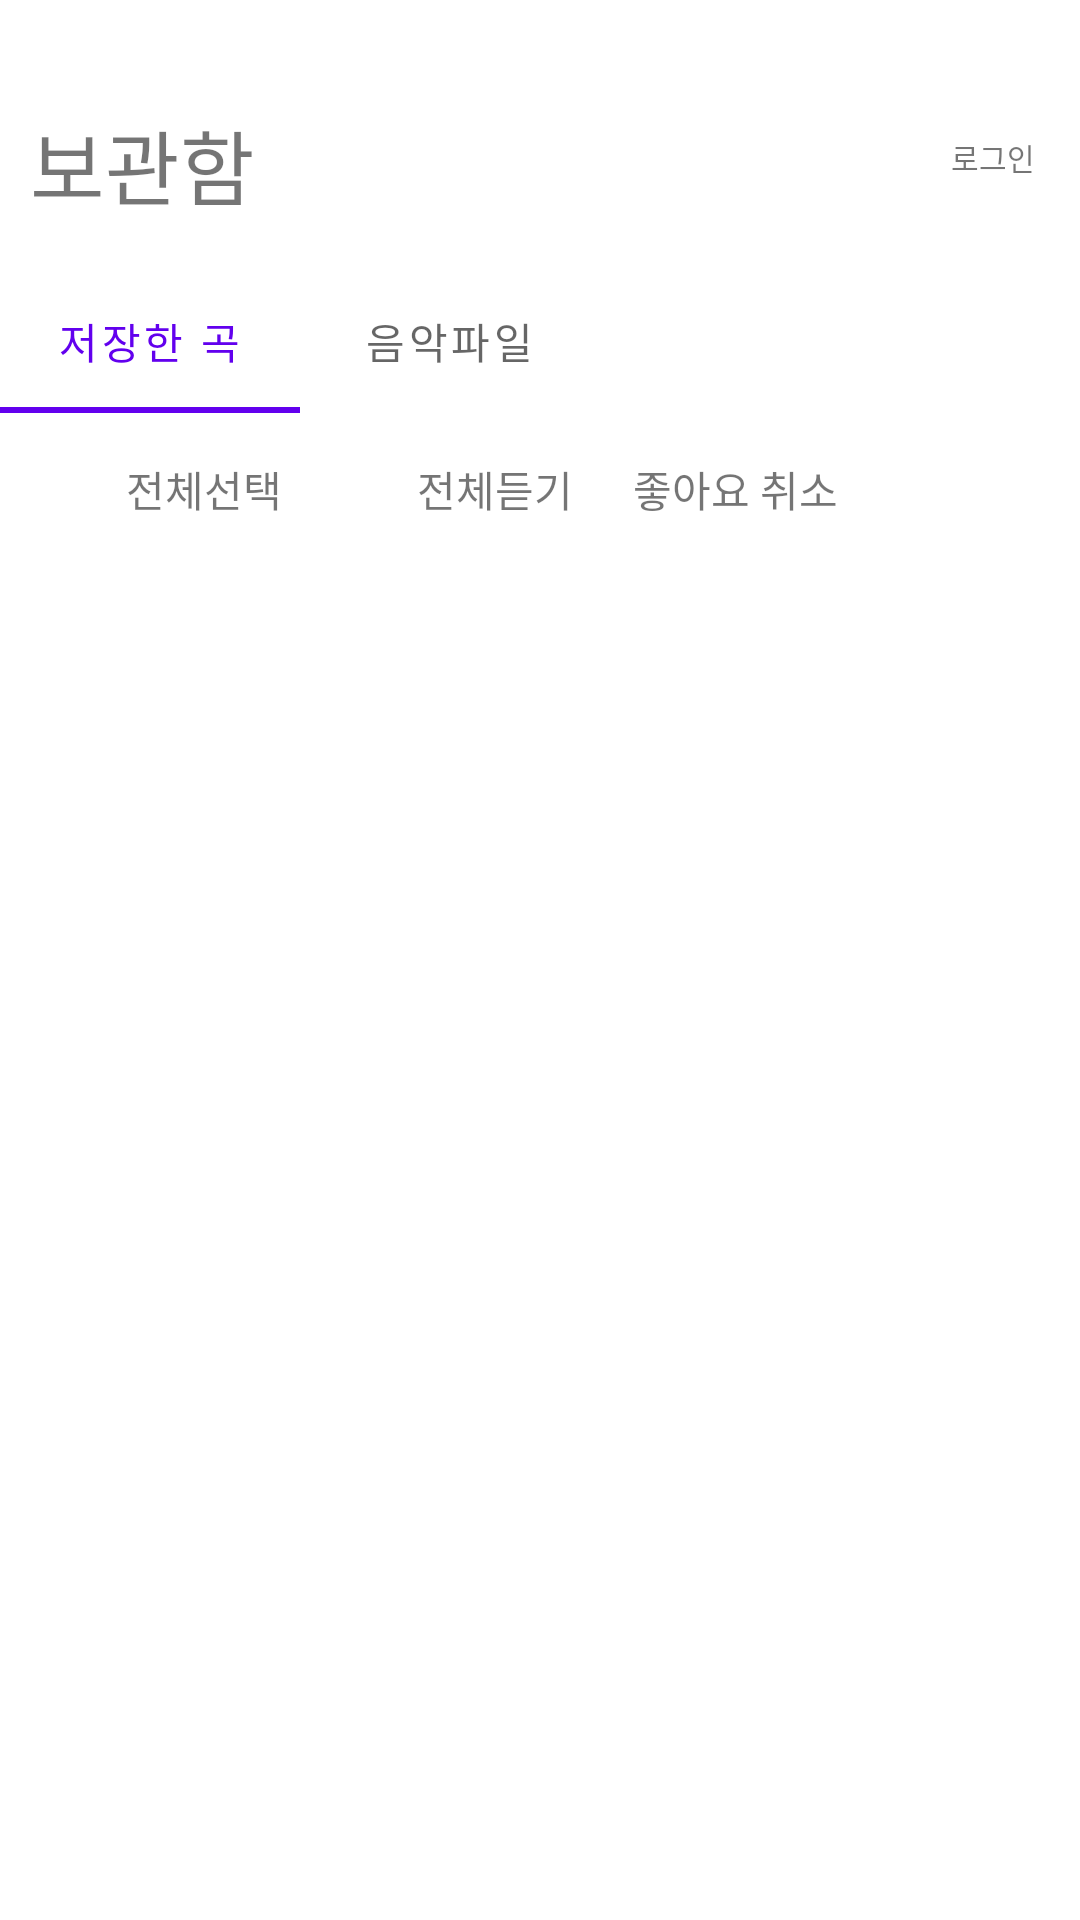

The Android layout XML behind this screen, and the referenced resources:
<!-- AndroidManifest.xml: application theme Theme.Umc_flo -->
<!-- res/layout/fragment_locker_savedsong.xml -->
<?xml version="1.0" encoding="utf-8"?>
<androidx.constraintlayout.widget.ConstraintLayout xmlns:android="http://schemas.android.com/apk/res/android"
    xmlns:tools="http://schemas.android.com/tools"
    android:layout_width="match_parent"
    android:layout_height="match_parent"
    xmlns:app="http://schemas.android.com/apk/res-auto">

    <TextView
        android:id="@+id/storageTxt"
        android:layout_width="wrap_content"
        android:layout_height="wrap_content"
        android:layout_marginStart="10dp"
        android:layout_marginTop="35dp"
        android:text="보관함"
        android:textSize="27sp"
        app:layout_constraintStart_toStartOf="parent"
        app:layout_constraintTop_toTopOf="parent" />

    <TextView
        android:id="@+id/lockerLogin"
        android:layout_width="wrap_content"
        android:layout_height="wrap_content"
        android:layout_marginTop="45dp"
        android:layout_marginEnd="15dp"
        android:text="로그인"
        android:textSize="10sp"
        app:layout_constraintEnd_toEndOf="parent"
        app:layout_constraintTop_toTopOf="parent" />

    <com.google.android.material.tabs.TabLayout
        android:id="@+id/tabLayout"
        android:layout_width="200dp"
        android:layout_height="wrap_content"
        android:layout_marginTop="30dp"
        app:layout_constraintStart_toStartOf="parent"
        app:layout_constraintTop_toBottomOf="@+id/lockerLogin">

        <com.google.android.material.tabs.TabItem
            android:layout_width="wrap_content"
            android:layout_height="wrap_content"
            android:text="저장한 곡" />

        <com.google.android.material.tabs.TabItem
            android:layout_width="wrap_content"
            android:layout_height="wrap_content"
            android:text="음악파일" />

    </com.google.android.material.tabs.TabLayout>

    <TextView
        android:id="@+id/allSelectTxt"
        android:layout_width="wrap_content"
        android:layout_height="wrap_content"
        android:layout_marginTop="15dp"
        android:text="전체선택"
        app:layout_constraintStart_toEndOf="@+id/allSelectBtn"
        app:layout_constraintTop_toBottomOf="@+id/tabLayout" />

    <TextView
        android:id="@+id/allListenTxt"
        android:layout_width="wrap_content"
        android:layout_height="wrap_content"
        android:layout_marginTop="15dp"
        android:text="전체듣기"
        app:layout_constraintStart_toEndOf="@+id/allListenBtn"
        app:layout_constraintTop_toBottomOf="@+id/tabLayout" />

    <ImageView
        android:id="@+id/allSelectBtn"
        android:layout_width="25dp"
        android:layout_height="25dp"
        android:layout_marginStart="17dp"
        android:layout_marginTop="15dp"
        app:layout_constraintStart_toStartOf="parent"
        app:layout_constraintTop_toBottomOf="@+id/tabLayout"
        app:srcCompat="@drawable/btn_playlist_select_off" />

    <ImageView
        android:id="@+id/allListenBtn"
        android:layout_width="25dp"
        android:layout_height="25dp"
        android:layout_marginStart="20dp"
        android:layout_marginTop="15dp"
        app:layout_constraintStart_toEndOf="@+id/allSelectTxt"
        app:layout_constraintTop_toBottomOf="@+id/tabLayout"
        app:srcCompat="@drawable/icon_browse_arrow_right" />

    <androidx.recyclerview.widget.RecyclerView
        android:id="@+id/locker_savedSong_recyclerView"
        android:layout_width="match_parent"
        android:layout_height="550dp"
        android:layout_marginTop="10dp"
        android:orientation="vertical"
        android:overScrollMode="never"
        app:layoutManager="androidx.recyclerview.widget.LinearLayoutManager"
        app:layout_constraintEnd_toEndOf="parent"
        app:layout_constraintStart_toStartOf="parent"
        app:layout_constraintTop_toBottomOf="@+id/allListenTxt"
        tools:listitem="@layout/item_locker" />

    <TextView
        android:id="@+id/dislikeBtn"
        android:layout_width="wrap_content"
        android:layout_height="wrap_content"
        android:layout_marginStart="20dp"
        android:layout_marginTop="15dp"
        android:text="좋아요 취소"
        app:layout_constraintStart_toEndOf="@+id/allListenTxt"
        app:layout_constraintTop_toBottomOf="@+id/tabLayout" />

</androidx.constraintlayout.widget.ConstraintLayout>
<!-- res/layout/item_locker.xml (included above) -->
<?xml version="1.0" encoding="utf-8"?>
<androidx.constraintlayout.widget.ConstraintLayout xmlns:android="http://schemas.android.com/apk/res/android"
    xmlns:app="http://schemas.android.com/apk/res-auto"
    xmlns:tools="http://schemas.android.com/tools"
    android:layout_width="match_parent"
    android:layout_height="wrap_content">

    <androidx.cardview.widget.CardView
        android:id="@+id/cardView2"
        android:layout_width="0dp"
        android:layout_height="wrap_content"
        android:layout_marginStart="5dp"
        android:layout_marginTop="10dp"
        app:layout_constraintStart_toStartOf="parent"
        app:layout_constraintTop_toTopOf="parent">

        <ImageView
            android:id="@+id/lockerCoverImg"
            android:layout_width="100dp"
            android:layout_height="100dp"
            app:srcCompat="@drawable/album" />
    </androidx.cardview.widget.CardView>

    <TextView
        android:id="@+id/lockerTitle"
        android:layout_width="wrap_content"
        android:layout_height="wrap_content"
        android:layout_marginStart="15dp"
        android:layout_marginTop="20dp"
        android:text="lockerTitle"
        android:textSize="20sp"
        app:layout_constraintStart_toEndOf="@+id/cardView2"
        app:layout_constraintTop_toTopOf="parent" />

    <TextView
        android:id="@+id/lockerSinger"
        android:layout_width="wrap_content"
        android:layout_height="wrap_content"
        android:layout_marginStart="15dp"
        android:text="TextView"
        app:layout_constraintStart_toEndOf="@+id/cardView2"
        app:layout_constraintTop_toBottomOf="@+id/lockerTitle" />

    <ImageView
        android:id="@+id/lockerPlay"
        android:layout_width="40dp"
        android:layout_height="40dp"
        android:layout_marginTop="42dp"
        android:layout_marginEnd="10dp"
        app:layout_constraintEnd_toStartOf="@+id/lockerSetting"
        app:layout_constraintTop_toTopOf="parent"
        app:srcCompat="@drawable/btn_miniplayer_play" />

    <ImageView
        android:id="@+id/lockerSetting"
        android:layout_width="40dp"
        android:layout_height="40dp"
        android:layout_marginTop="42dp"
        android:layout_marginEnd="10dp"
        app:layout_constraintEnd_toEndOf="parent"
        app:layout_constraintTop_toTopOf="parent"
        app:srcCompat="@drawable/btn_player_more" />

    <Switch
        android:id="@+id/switch1"
        android:layout_width="wrap_content"
        android:layout_height="wrap_content"
        android:layout_marginStart="15dp"
        android:layout_marginTop="30dp"
        app:layout_constraintStart_toEndOf="@+id/cardView2"
        app:layout_constraintTop_toBottomOf="@+id/lockerTitle" />

</androidx.constraintlayout.widget.ConstraintLayout>
<!-- resources referenced by this layout -->
<resources>
  <style name="Theme.Umc_flo" parent="Theme.MaterialComponents.DayNight.NoActionBar" />
</resources>
